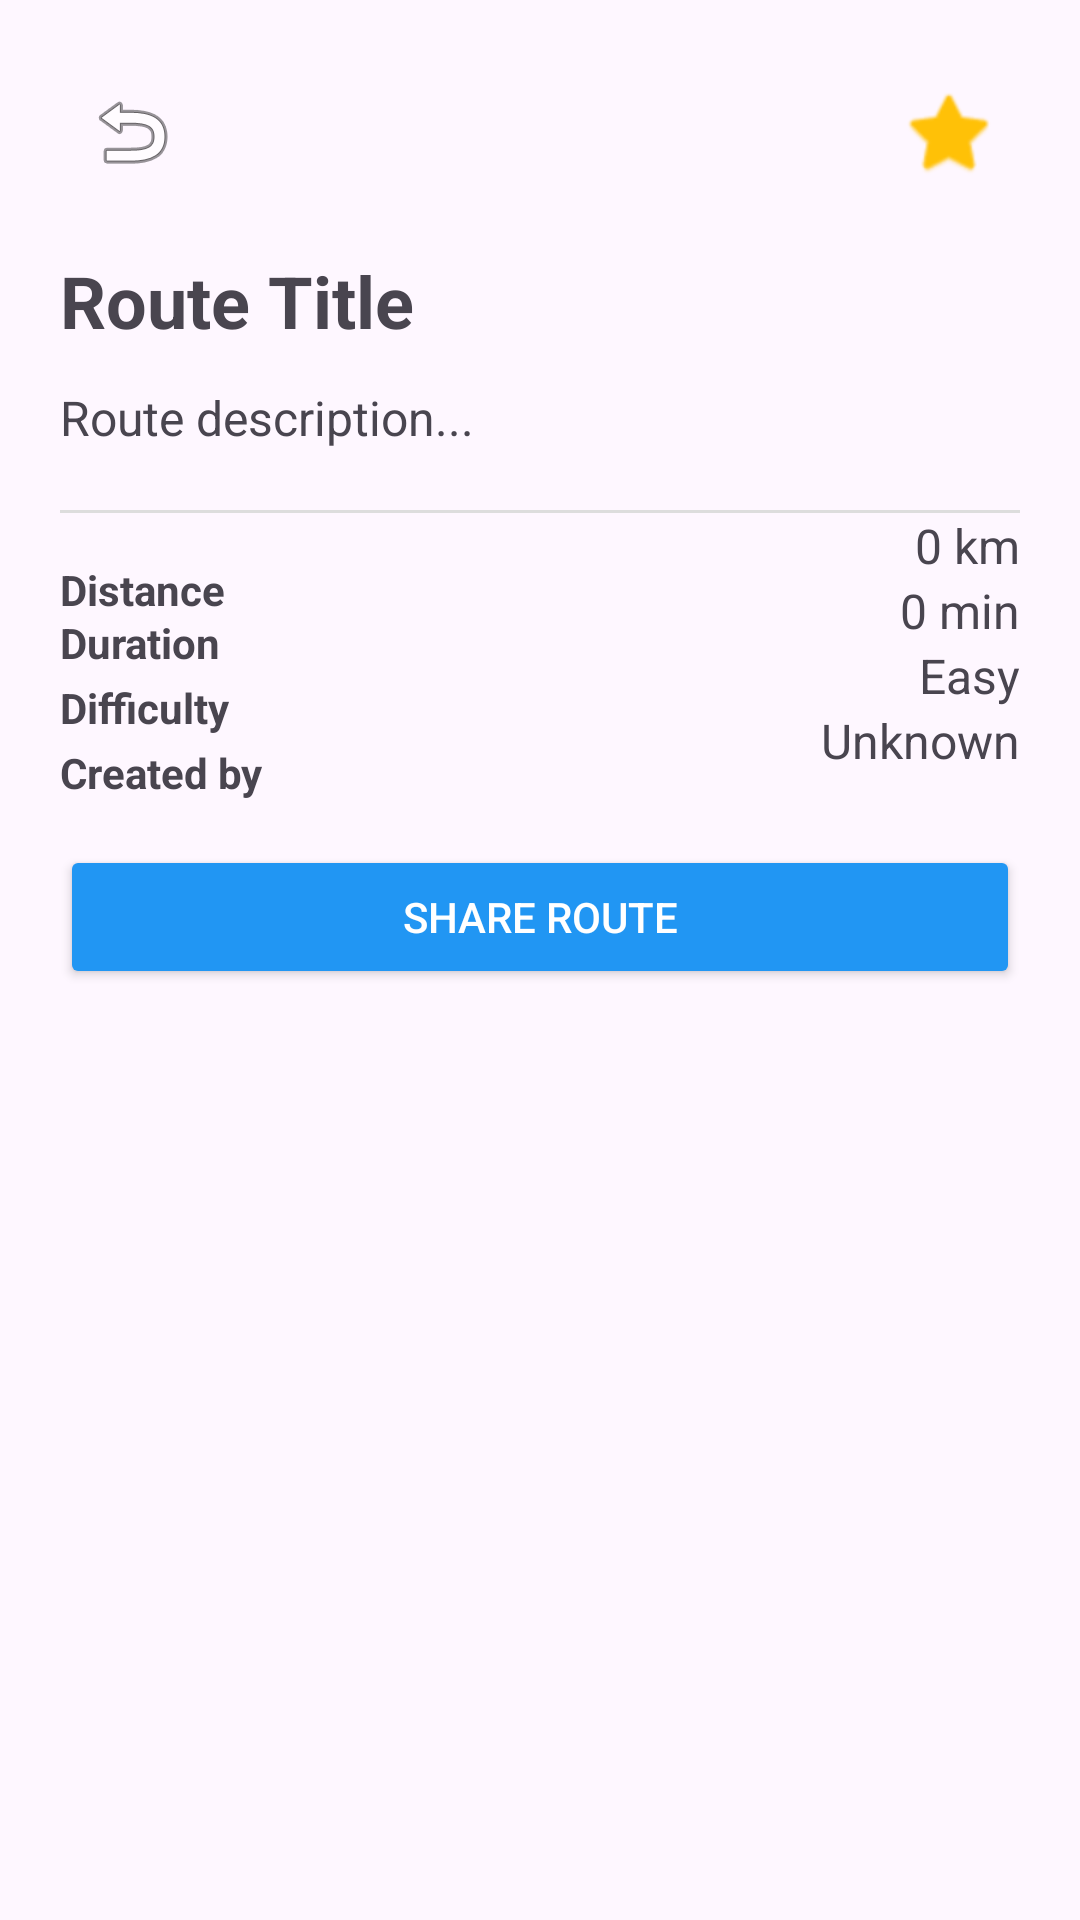

Write the Android layout XML for this screen, with the resource values it uses.
<!-- AndroidManifest.xml: application theme Theme.RouteNode -->
<!-- res/layout/activity_route_details.xml -->
<?xml version="1.0" encoding="utf-8"?>
<ScrollView xmlns:android="http://schemas.android.com/apk/res/android"
    xmlns:app="http://schemas.android.com/apk/res-auto"
    android:layout_width="match_parent"
    android:layout_height="match_parent"
    android:fillViewport="true">

    <androidx.constraintlayout.widget.ConstraintLayout
        android:layout_width="match_parent"
        android:layout_height="wrap_content"
        android:padding="20dp">

        <ImageButton
            android:id="@+id/btnBack"
            android:layout_width="48dp"
            android:layout_height="48dp"
            android:background="?attr/selectableItemBackgroundBorderless"
            android:src="@android:drawable/ic_menu_revert"
            android:contentDescription="Back"
            app:layout_constraintTop_toTopOf="parent"
            app:layout_constraintStart_toStartOf="parent" />

        <ImageButton
            android:id="@+id/btnFavorite"
            android:layout_width="48dp"
            android:layout_height="48dp"
            android:background="?attr/selectableItemBackgroundBorderless"
            android:src="@android:drawable/btn_star_big_off"
            android:contentDescription="Add to favorites"
            app:tint="#FFC107"
            app:layout_constraintTop_toTopOf="parent"
            app:layout_constraintEnd_toEndOf="parent" />

        <TextView
            android:id="@+id/tvRouteTitle"
            android:layout_width="0dp"
            android:layout_height="wrap_content"
            android:textSize="24sp"
            android:textStyle="bold"
            android:text="Route Title"
            android:layout_marginTop="16dp"
            app:layout_constraintTop_toBottomOf="@+id/btnBack"
            app:layout_constraintStart_toStartOf="parent"
            app:layout_constraintEnd_toEndOf="parent" />

        <TextView
            android:id="@+id/tvRouteDescription"
            android:layout_width="0dp"
            android:layout_height="wrap_content"
            android:textSize="16sp"
            android:text="Route description..."
            android:layout_marginTop="12dp"
            app:layout_constraintTop_toBottomOf="@+id/tvRouteTitle"
            app:layout_constraintStart_toStartOf="parent"
            app:layout_constraintEnd_toEndOf="parent" />

        <View
            android:id="@+id/divider1"
            android:layout_width="0dp"
            android:layout_height="1dp"
            android:background="#DDDDDD"
            android:layout_marginTop="20dp"
            app:layout_constraintTop_toBottomOf="@+id/tvRouteDescription"
            app:layout_constraintStart_toStartOf="parent"
            app:layout_constraintEnd_toEndOf="parent" />

        <TextView
            android:text="Distance"
            android:textStyle="bold"
            android:textSize="14sp"
            android:layout_width="wrap_content"
            android:layout_height="wrap_content"
            android:layout_marginTop="16dp"
            app:layout_constraintTop_toBottomOf="@+id/divider1"
            app:layout_constraintStart_toStartOf="parent" />

        <TextView
            android:id="@+id/tvRouteDistance"
            android:layout_width="wrap_content"
            android:layout_height="wrap_content"
            android:textSize="16sp"
            android:text="0 km"
            app:layout_constraintTop_toBottomOf="@+id/divider1"
            app:layout_constraintEnd_toEndOf="parent" />

        <TextView
            android:text="Duration"
            android:textStyle="bold"
            android:textSize="14sp"
            android:layout_width="wrap_content"
            android:layout_height="wrap_content"
            android:layout_marginTop="12dp"
            app:layout_constraintTop_toBottomOf="@+id/tvRouteDistance"
            app:layout_constraintStart_toStartOf="parent" />

        <TextView
            android:id="@+id/tvRouteDuration"
            android:layout_width="wrap_content"
            android:layout_height="wrap_content"
            android:textSize="16sp"
            android:text="0 min"
            app:layout_constraintTop_toBottomOf="@+id/tvRouteDistance"
            app:layout_constraintEnd_toEndOf="parent" />

        <TextView
            android:text="Difficulty"
            android:textStyle="bold"
            android:textSize="14sp"
            android:layout_width="wrap_content"
            android:layout_height="wrap_content"
            android:layout_marginTop="12dp"
            app:layout_constraintTop_toBottomOf="@+id/tvRouteDuration"
            app:layout_constraintStart_toStartOf="parent" />

        <TextView
            android:id="@+id/tvRouteDifficulty"
            android:layout_width="wrap_content"
            android:layout_height="wrap_content"
            android:textSize="16sp"
            android:text="Easy"
            app:layout_constraintTop_toBottomOf="@+id/tvRouteDuration"
            app:layout_constraintEnd_toEndOf="parent" />

        <TextView
            android:text="Created by"
            android:textStyle="bold"
            android:textSize="14sp"
            android:layout_width="wrap_content"
            android:layout_height="wrap_content"
            android:layout_marginTop="12dp"
            app:layout_constraintTop_toBottomOf="@+id/tvRouteDifficulty"
            app:layout_constraintStart_toStartOf="parent" />

        <TextView
            android:id="@+id/tvRouteCreator"
            android:layout_width="wrap_content"
            android:layout_height="wrap_content"
            android:textSize="16sp"
            android:text="Unknown"
            app:layout_constraintTop_toBottomOf="@+id/tvRouteDifficulty"
            app:layout_constraintEnd_toEndOf="parent" />

        <Button
            android:id="@+id/btnShare"
            android:layout_width="0dp"
            android:layout_height="wrap_content"
            android:text="Share Route"
            android:layout_marginTop="24dp"
            android:backgroundTint="#2196F3"
            android:textColor="@android:color/white"
            app:layout_constraintTop_toBottomOf="@+id/tvRouteCreator"
            app:layout_constraintStart_toStartOf="parent"
            app:layout_constraintEnd_toEndOf="parent" />

    </androidx.constraintlayout.widget.ConstraintLayout>

</ScrollView>
<!-- resources referenced by this layout -->
<resources>
  <style name="Theme.RouteNode" parent="Theme.Material3.DayNight.NoActionBar">
          <item name="colorPrimary">@color/primaryColor</item>
          <item name="colorPrimaryVariant">@color/primaryColor</item>
          <item name="colorOnPrimary">@color/white</item>
      </style>
  <color name="primaryColor">#66BB6A</color>
  <color name="white">#FFFFFFFF</color>
</resources>
